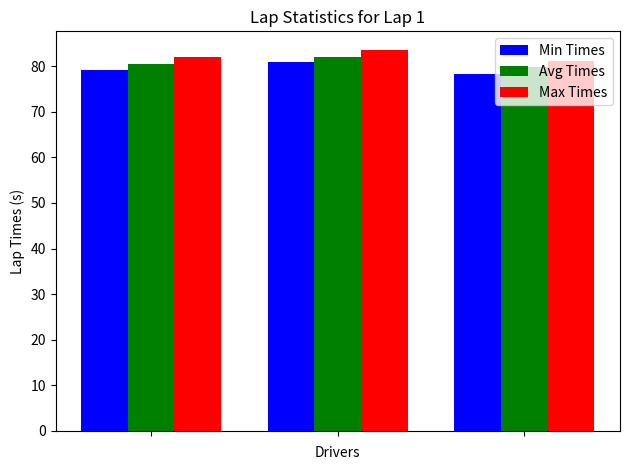

Python code for this plot: (Note: this script raises an exception after producing the figure.)
import sys
import matplotlib.pyplot as plt

def f1_drivers():
    try:
        with open("lap_times_1.txt",'r') as file:
            print(f"The first location of the lap is : {file.readline()}")
    except:
        print("The file could not be traced")

    
def info_lap1():
    lap_times= []     #to store the lap times

    with open ("lap_times_1.txt",'r')as file:
        lines = file.readlines()
    for line in lines[1:]:  # to start from the line from the second line
        driver=line[:3]    #slicing in order trace  the drivers code
        lap_time=float(line[3:])         #slicing to access the lap time (non-string values need to be converted first)
        lap_times.append(lap_time)          #to store the added lap time to the list
        
          

    if lap_times:
        shortest_lap= min(lap_times)   
        longest_lap= max(lap_times)      
        avg_lap= sum(lap_times) / len(lap_times)

        print(f"The shortest lap was {shortest_lap:3f} by {driver}")
        print(f"The longest lap was {longest_lap:3f} by {driver}")
        print(f"The average lap was {avg_lap:3f}")
        

    else:
        print("None")
    
                 


def info_lap2():
   
    lap_times2=[]
    file=open("lap_times_2.txt",'r') 
    lines = file.readlines()
    for line in lines[1:]:  
        driver=line[:3]    
        lap_time=float(line[3:])         
        lap_times2.append(lap_time)        
    
      
    if lap_times2:
        shortest_lap= min(lap_times2)    
        longest_lap= max(lap_times2)      
        avg_lap= sum(lap_times2) / len(lap_times2)

        print(f"The shortest lap was {shortest_lap:3f} by {driver}")
        print(f"The longest lap was {longest_lap:3f} by {driver}")
        print(f"The average lap was {avg_lap:3f}\n")

    else:
        print("None")

    file.close()

def info_lap3():
   
    try:
        with open("lap_times_3.txt","r") as f:
            print(f"The location for the third lap is {f.readline()}")
        
    except:
        print("The location for the lap could not be traced")
    f.close()

    lap_times3= []

    file= open("lap_times_3.txt",'r')
    lines = file.readlines()
    for line in lines[1:]:  
        driver=line[:3]   
        lap_time=float(line[3:])        
        lap_times3.append(lap_time)         
        
          

    if lap_times3:
        shortest_lap= min(lap_times3)    
        longest_lap= max(lap_times3)      
        avg_lap= sum(lap_times3) / len(lap_times3)

        print(f"The shortest lap was {shortest_lap:3f} by {driver}")
        print(f"The longest lap was {longest_lap:3f} by {driver}")
        print(f"The average lap was {avg_lap:3f}\n")

    else:
        print("None")
    
    

def indi_drivers_info():
    # Mapping the drivers' information from the text file by accessing keys and values
    try:
        with open("f1_drivers.txt", "r") as f:
            info_of_drivers = {}  # An empty dictionary for storing key-value pairs
            for line in f:
                line = line.strip()
                if line:
                    drivers_info = line.split(',')            #to diffrentiate the keys and value sperated by ,
                    key = drivers_info[1] 
                    value = f"{drivers_info[2]} ({drivers_info[3]})"  # Driver name and team
                    info_of_drivers[key] = value
    except:
        print("The file you are trying to access does not exist.")
        return

    
    name_input = input("Enter the driver's code: ")
    if name_input in info_of_drivers:
        print(f"The information for '{name_input}' is {info_of_drivers[name_input]}")
    else:
        print(f"No information found for the key '{name_input}'.")


def lap_times_comparison(lap_data):
    """
    Plot lap statistics using matplotlib.
    :param lap_data: Dictionary containing lap data in the format:
                     {lap_name: {'drivers': [drivers], 'avg': [avg_times], 'min': [min_times], 'max': [max_times]}}
    """
    lap_names = lap_data.keys()

    for lap_name in lap_names:
        drivers = lap_data[lap_name]['drivers']
        avg_times = lap_data[lap_name]['avg']
        min_times = lap_data[lap_name]['min']
        max_times = lap_data[lap_name]['max']

        # Create a grouped bar chart
        x = range(len(drivers))  # x-axis positions
        width = 0.25  # Bar width

        plt.bar([pos - width for pos in x], min_times, width, label='Min Times', color='blue')
        plt.bar(x, avg_times, width, label='Avg Times', color='green')
        plt.bar([pos + width for pos in x], max_times, width, label='Max Times', color='red')

        # Adding labels and titles
        plt.xlabel('Drivers')
        plt.ylabel('Lap Times (s)')
        plt.title(f'Lap Statistics for {lap_name}')
        plt.xticks(x, drivers, rotation=45)
        plt.legend()
        plt.tight_layout()

        # Show the plot
        plt.show()

def main():
    lap_data = {
        "Lap 1": {"drivers": [], "avg": [], "min": [], "max": []},
        "Lap 2": {"drivers": [], "avg": [], "min": [], "max": []},
        "Lap 3": {"drivers": [], "avg": [], "min": [], "max": []},
    }

    # Call functions to collect data
    # Example: Populate lap_data['Lap 1'] with relevant values
    lap_data["Lap 1"]["drivers"] = ["", "", ""]
    lap_data["Lap 1"]["avg"] = [80.5, 82.1, 79.8]
    lap_data["Lap 1"]["min"] = [79.1, 81.0, 78.3]
    lap_data["Lap 1"]["max"] = [82.0, 83.5, 81.2]

    # Similarly populate Lap 2 and Lap 3 data

    # Plot the statistics
    lap_times_comparison(lap_data)


if __name__ == "__main__":
    main()




   



f1_drivers()
info_lap1()
info_lap2()
info_lap3()
indi_drivers_info()
